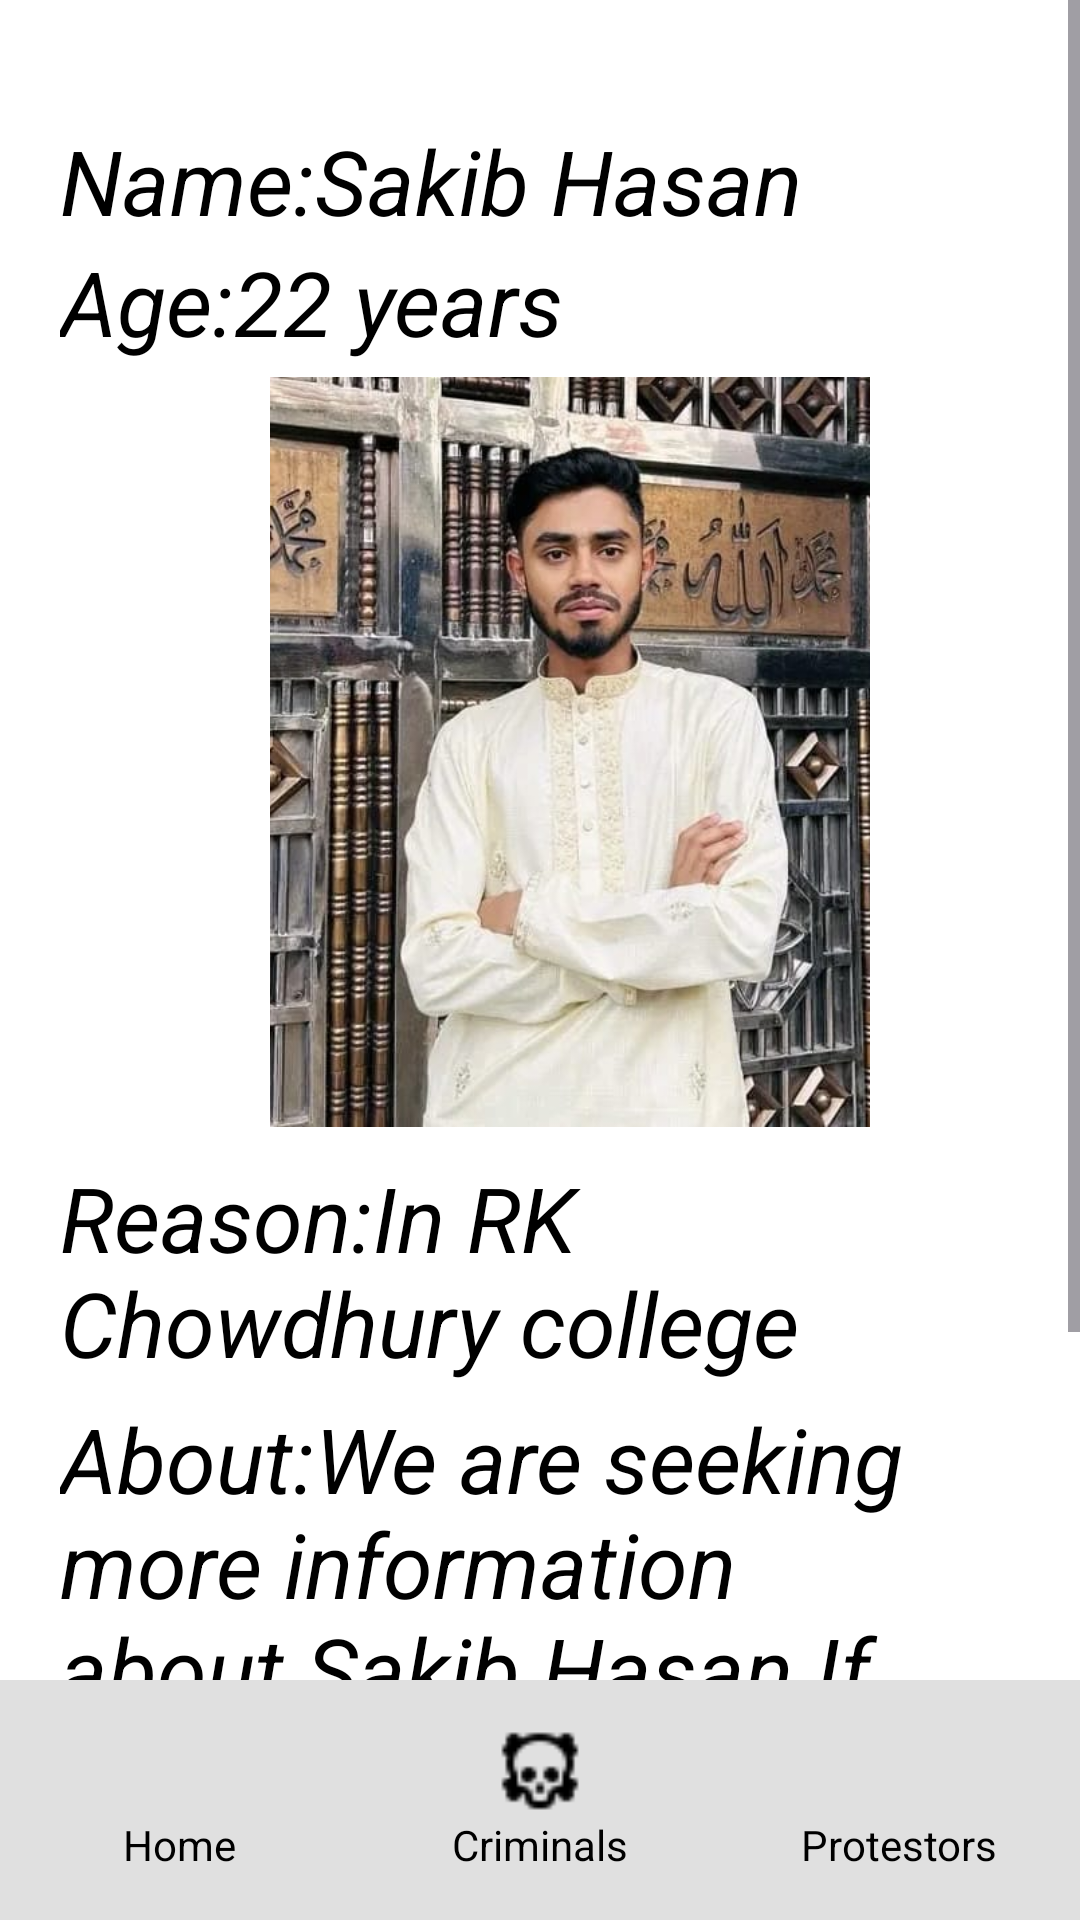

Layout XML and referenced resources for this Android screen:
<!-- AndroidManifest.xml: application theme Theme.IndependentApp -->
<!-- res/layout/seventheen_layout.xml -->
<?xml version="1.0" encoding="utf-8"?>
<RelativeLayout xmlns:android="http://schemas.android.com/apk/res/android"
    xmlns:app="http://schemas.android.com/apk/res-auto"
    xmlns:tools="http://schemas.android.com/tools"
    android:id="@+id/main"
    android:layout_width="match_parent"
    android:layout_height="match_parent"
    tools:context=".SeventheenActivity"
    >


    <ScrollView
        android:layout_width="match_parent"
        android:layout_height="match_parent"
        android:background="#ffffff"
        android:layout_above="@+id/layBottom"
        >

        <LinearLayout
            android:layout_width="match_parent"
            android:layout_height="wrap_content"
            android:orientation="vertical"
            android:padding="20dp"
            >

            <TextView
                android:layout_width="match_parent"
                android:layout_height="wrap_content"
                android:text="Name:Sakib Hasan"
                android:textSize="30sp"
                android:textColor="#000000"
                android:textStyle="italic"
                android:layout_marginTop="20sp"
                />

            <TextView
                android:layout_width="match_parent"
                android:layout_height="wrap_content"
                android:text="Age:22 years"
                android:textSize="30sp"
                android:textColor="#000000"
                android:textStyle="italic"
                android:layout_marginBottom="5dp"
                />



            <ImageView
                    android:layout_width="200dp"
                    android:layout_height="250dp"
                    android:src="@drawable/sakib"
                    android:layout_marginLeft="70dp"
                android:scaleType="centerCrop"

                    />

            <TextView
                android:layout_width="match_parent"
                android:layout_height="wrap_content"
                android:text="Reason:In RK Chowdhury college"
                android:textSize="30sp"
                android:textColor="#000000"
                android:textStyle="italic"
                android:layout_marginBottom="5dp"
                android:layout_marginTop="10dp"
                />


            <TextView
                android:layout_width="match_parent"
                android:layout_height="wrap_content"
                android:text="About:We are seeking more information about Sakib Hasan.If you have any details or insights,please help us by sharing them "
                android:textSize="30sp"
                android:textColor="#000000"
                android:textStyle="italic"
                android:layout_marginBottom="5dp"
                />












        </LinearLayout>

    </ScrollView>




    <LinearLayout
        android:id="@+id/layBottom"
        android:layout_width="wrap_content"
        android:layout_height="80dp"
        android:orientation="horizontal"
        android:background="#E0E0E0"
        android:layout_alignParentBottom="true"
        android:layout_alignParentLeft="true"
        android:layout_alignParentRight="true"
        android:gravity="center"
        >



        <LinearLayout
            android:layout_width="match_parent"
            android:layout_height="wrap_content"
            android:orientation="horizontal"
            android:weightSum="30"
            >


            <LinearLayout
                android:layout_width="fill_parent"
                android:layout_height="wrap_content"
                android:orientation="vertical"
                android:layout_weight="10"
                android:gravity="center"
                >
                <ImageView
                    android:layout_width="30dp"
                    android:layout_height="30dp"
                    android:src="@drawable/home"
                    />
                <TextView
                    android:layout_width="wrap_content"
                    android:layout_height="wrap_content"
                    android:text="Home"
                    android:textColor="#000000"
                    />

            </LinearLayout>

            <LinearLayout
                android:id="@+id/criminals"
                android:layout_width="fill_parent"
                android:layout_height="wrap_content"
                android:orientation="vertical"
                android:layout_weight="10"
                android:gravity="center"
                >
                <ImageView
                    android:layout_width="30dp"
                    android:layout_height="30dp"
                    android:src="@drawable/criminal"
                    />
                <TextView
                    android:layout_width="wrap_content"
                    android:layout_height="wrap_content"
                    android:text="Criminals"
                    android:textColor="#000000"
                    />

            </LinearLayout>

            <LinearLayout
                android:id="@+id/protestors"
                android:layout_width="fill_parent"
                android:layout_height="wrap_content"
                android:orientation="vertical"
                android:layout_weight="10"
                android:gravity="center"
                >
                <ImageView
                    android:layout_width="30dp"
                    android:layout_height="30dp"
                    android:src="@drawable/community"
                    />
                <TextView
                    android:layout_width="wrap_content"
                    android:layout_height="wrap_content"
                    android:text="Protestors"
                    android:textColor="#000000"
                    />

            </LinearLayout>



        </LinearLayout>



    </LinearLayout>

</RelativeLayout>
<!-- resources referenced by this layout -->
<resources>
  <!-- drawable criminal: png bitmap (drawable, 473 bytes) -->
  <!-- drawable sakib: jpg bitmap (drawable, 64587 bytes) -->
  <style name="Theme.IndependentApp" parent="Base.Theme.IndependentApp" />
  <style name="Base.Theme.IndependentApp" parent="Theme.Material3.DayNight.NoActionBar">
          
          
      </style>
</resources>
